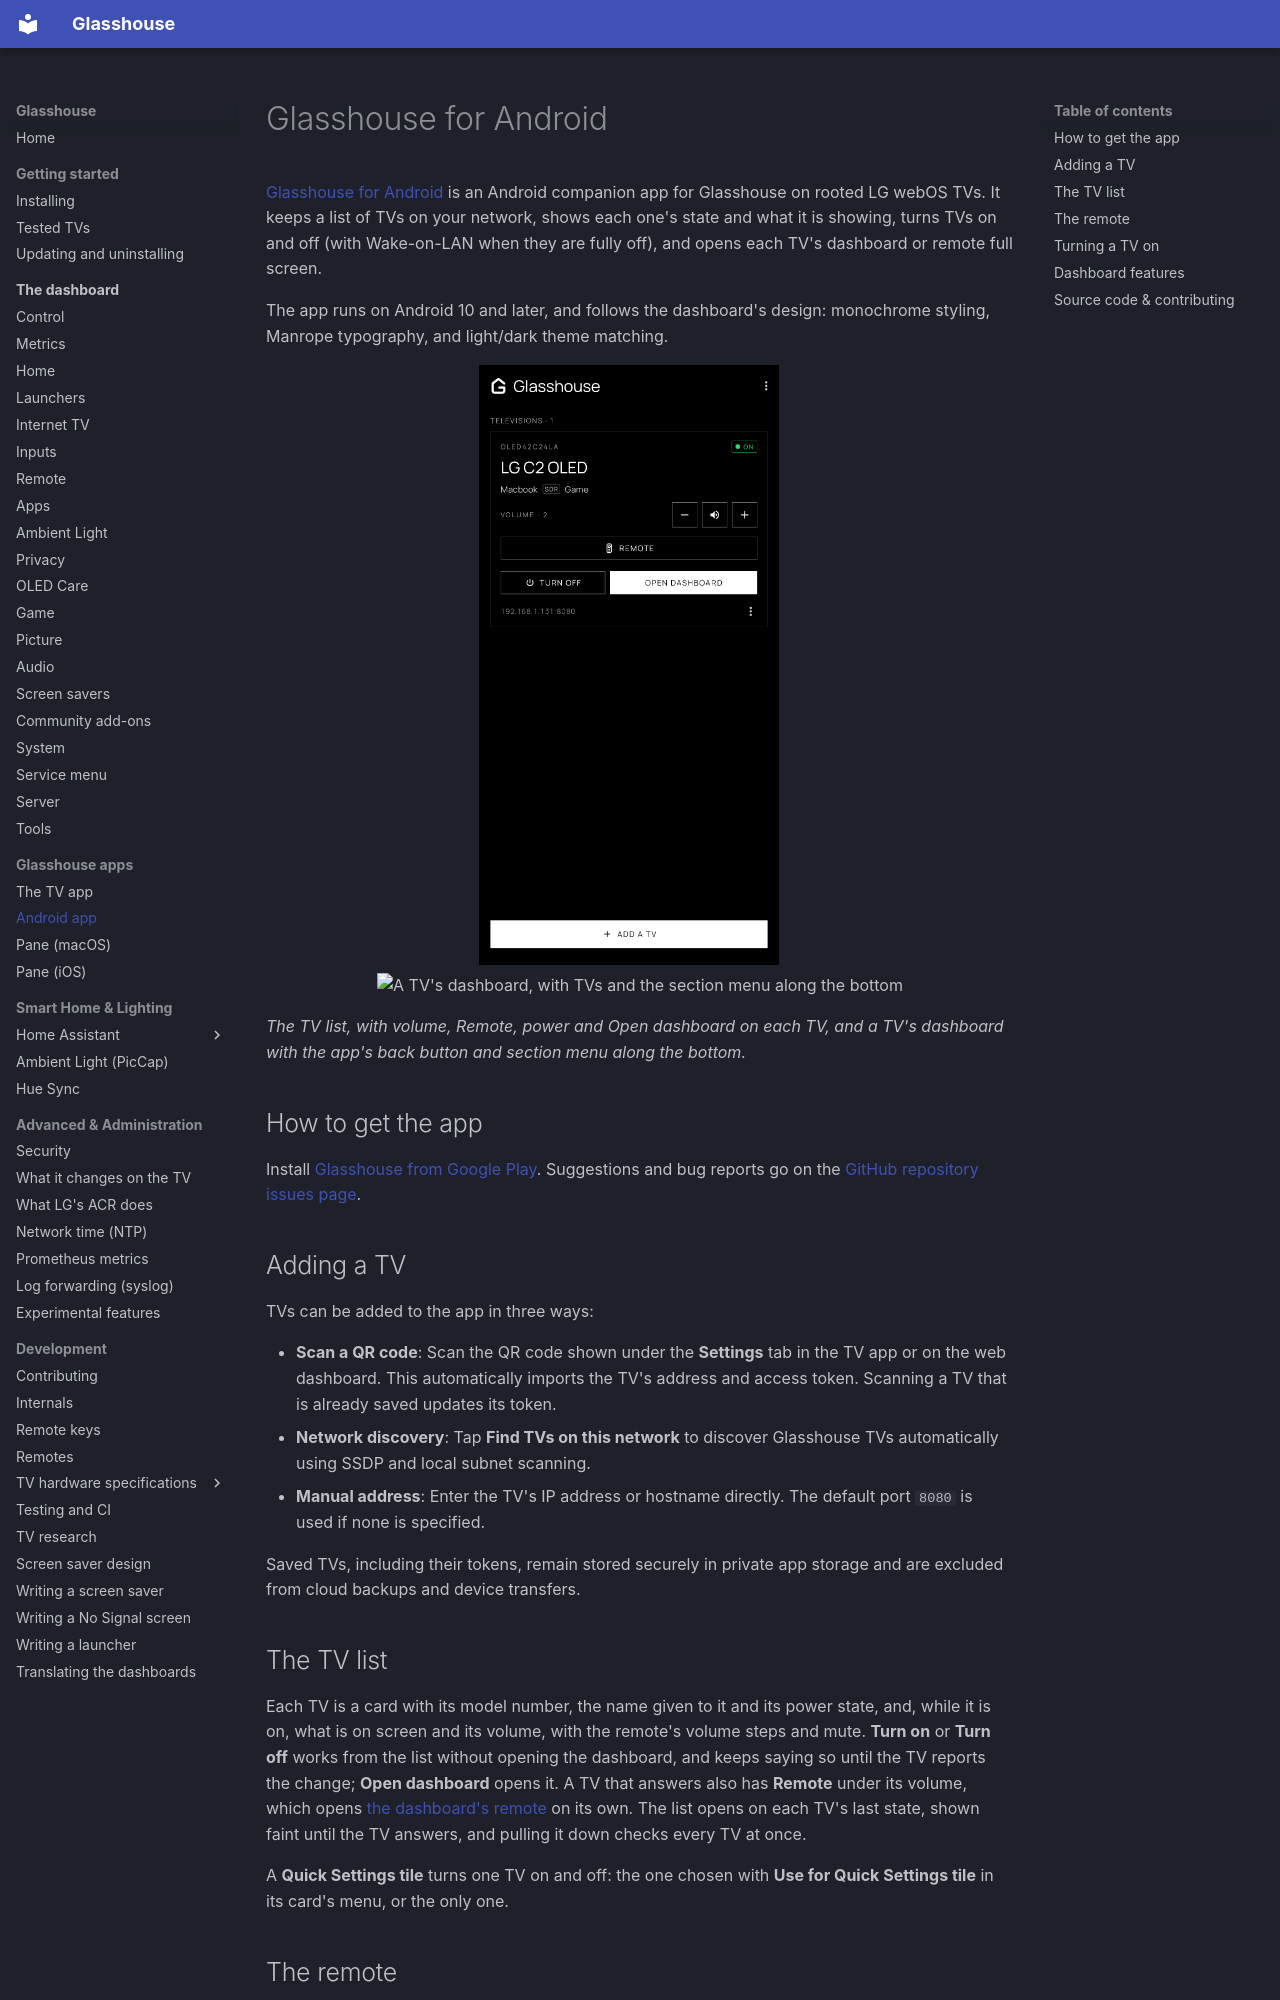

repository: rorygallagher2024/glasshouse · page: apps/android/index.html · generator: mkdocs

# Glasshouse for Android

[Glasshouse for Android](https://github.com/rorygallagher2024/glasshouse-android) is an Android companion app for Glasshouse on rooted LG webOS TVs. It keeps a list of TVs on your network, shows each one's state and what it is showing, turns TVs on and off (with Wake-on-LAN when they are fully off), and opens each TV's dashboard or remote full screen.

The app runs on Android 10 and later, and follows the dashboard's design: monochrome styling, Manrope typography, and light/dark theme matching.

<p align="center" markdown>
  ![The TV list, with volume, Remote, Turn off and Open dashboard on each TV](../screenshots/android-tvs.png){ width="300" }
  &nbsp;&nbsp;&nbsp;&nbsp;
  ![A TV's dashboard, with TVs and the section menu along the bottom](../screenshots/android-dashboard.png){ width="300" }
</p>

*The TV list, with volume, Remote, power and Open dashboard on each TV, and a TV's dashboard with the app's back button and section menu along the bottom.*

## How to get the app

Install [Glasshouse from Google Play](https://play.google.com/store/apps/details?id=org.glasshouse.android). Suggestions and bug reports go on the [GitHub repository issues page](https://github.com/rorygallagher2024/glasshouse-android/issues).

## Adding a TV

TVs can be added to the app in three ways:

* **Scan a QR code**: Scan the QR code shown under the **Settings** tab in the TV app or on the web dashboard. This automatically imports the TV's address and access token. Scanning a TV that is already saved updates its token.
* **Network discovery**: Tap **Find TVs on this network** to discover Glasshouse TVs automatically using SSDP and local subnet scanning.
* **Manual address**: Enter the TV's IP address or hostname directly. The default port `8080` is used if none is specified.

Saved TVs, including their tokens, remain stored securely in private app storage and are excluded from cloud backups and device transfers.
